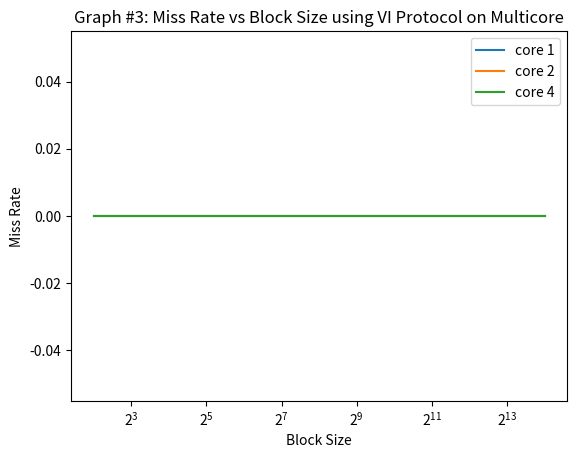

Here is the Python script that generated this plot:
#!/usr/bin/python3

import sys
import os
import time
import matplotlib.pyplot as plt

# associtivity range
assoc_range = [4]
# block size range
bsize_range = [b for b in range(2, 15)]
# capacity range
cap_range = [c for c in range(16, 17)]
# number of cores (1, 2, 4)
cores = [1, 2, 4]
# coherence protocol: (none, vi, or msi)
protocol='vi'

expname='exp3'
figname='graph3.png'


def get_stats(logfile, key):
    for line in open(logfile):
        if line[2:].startswith(key):
            line = line.split()
            return float(line[1])
    return 0

def run_exp(logfile, core, cap, bsize, assoc):
    trace = 'trace.%dt.long.txt' % core
    cmd="./p5 -t %s -p %s -n %d -cache %d %d %d >> %s" % (
            trace, protocol, core, cap, bsize, assoc, logfile)
    print(cmd)
    os.system(cmd)

def graph():
    timestr = time.strftime("%m.%d-%H_%M_%S")
    folder = "results/"+expname+"/"+timestr+"/"
    os.system("mkdir -p "+folder)

    miss_rate = {a:[] for a in cores}

    for a in assoc_range:
        for b in bsize_range:
            for c in cap_range:
                for d in cores:
                    logfile = folder+"%s-%02d-%02d-%02d-%02d.out" % (
                            protocol, d, c, b, a)
                    run_exp(logfile, d, c, b, a)
                    miss_rate[d].append(get_stats(logfile, 'miss_rate')/100)

    plots = []
    for a in miss_rate:
        p,=plt.plot([2**i for i in bsize_range], miss_rate[a])
        plots.append(p)
    plt.legend(plots, ['core %d' % a for a in cores])
    plt.xscale('log', base=2)
    plt.title('Graph #3: Miss Rate vs Block Size using VI Protocol on Multicore')
    plt.xlabel('Block Size')
    plt.ylabel('Miss Rate')
    plt.savefig(figname)
    plt.show()

graph()
